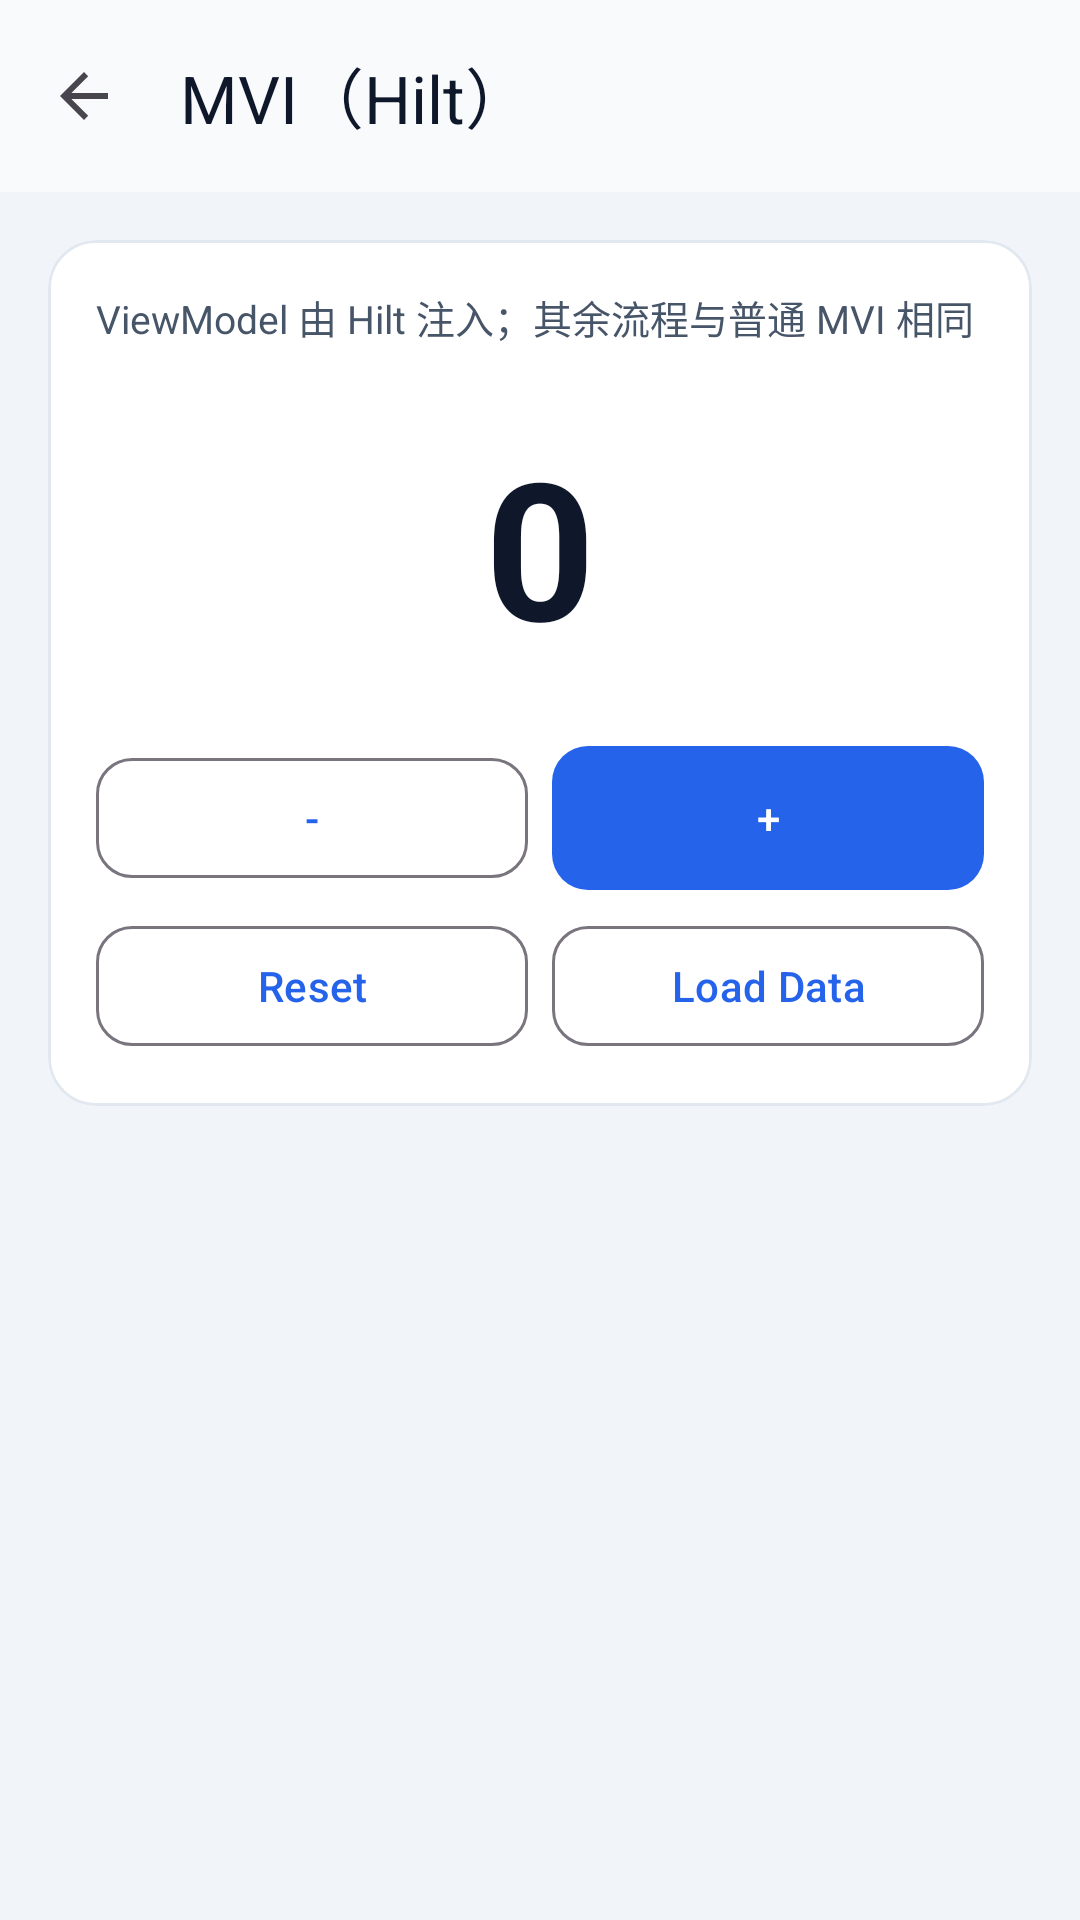

Reconstruct the res/layout file that produces this screen, plus the resources it refers to.
<!-- AndroidManifest.xml: application theme Theme.AwArchDemo -->
<!-- res/layout/activity_hilt_mvi_demo.xml -->
<?xml version="1.0" encoding="utf-8"?>
<androidx.coordinatorlayout.widget.CoordinatorLayout xmlns:android="http://schemas.android.com/apk/res/android"
    xmlns:app="http://schemas.android.com/apk/res-auto"
    android:layout_width="match_parent"
    android:layout_height="match_parent"
    android:background="@color/aw_demo_surface_muted">

    <com.google.android.material.appbar.AppBarLayout
        android:layout_width="match_parent"
        android:layout_height="wrap_content"
        android:background="@color/aw_demo_bg">

        <com.google.android.material.appbar.MaterialToolbar
            android:id="@+id/topBar"
            android:layout_width="match_parent"
            android:layout_height="?attr/actionBarSize"
            app:navigationIcon="?attr/homeAsUpIndicator"
            app:title="MVI（Hilt）"
            app:titleTextColor="@color/aw_demo_on_surface" />
    </com.google.android.material.appbar.AppBarLayout>

    <androidx.core.widget.NestedScrollView
        android:layout_width="match_parent"
        android:layout_height="match_parent"
        app:layout_behavior="@string/appbar_scrolling_view_behavior">

        <LinearLayout
            android:layout_width="match_parent"
            android:layout_height="wrap_content"
            android:orientation="vertical"
            android:padding="@dimen/demo_space_md">

            <com.google.android.material.card.MaterialCardView
                style="@style/Widget.AwArchDemo.Card"
                android:layout_width="match_parent"
                android:layout_height="wrap_content">

                <LinearLayout
                    android:layout_width="match_parent"
                    android:layout_height="wrap_content"
                    android:orientation="vertical"
                    android:padding="@dimen/demo_space_md">

                    <TextView
                        android:layout_width="match_parent"
                        android:layout_height="wrap_content"
                        android:text="ViewModel 由 Hilt 注入；其余流程与普通 MVI 相同"
                        android:textColor="@color/aw_demo_on_surface_muted"
                        android:textSize="13sp" />

                    <TextView
                        android:id="@+id/tvCount"
                        android:layout_width="match_parent"
                        android:layout_height="wrap_content"
                        android:layout_marginTop="@dimen/demo_space_lg"
                        android:gravity="center"
                        android:text="0"
                        android:textColor="@color/aw_demo_on_surface"
                        android:textSize="64sp"
                        android:textStyle="bold" />

                    <ProgressBar
                        android:id="@+id/progressBar"
                        android:layout_width="wrap_content"
                        android:layout_height="wrap_content"
                        android:layout_gravity="center_horizontal"
                        android:layout_marginTop="@dimen/demo_space_md"
                        android:visibility="gone" />

                    <LinearLayout
                        android:layout_width="match_parent"
                        android:layout_height="wrap_content"
                        android:layout_marginTop="@dimen/demo_space_lg"
                        android:orientation="horizontal">

                        <com.google.android.material.button.MaterialButton
                            android:id="@+id/btnDecrement"
                            style="@style/Widget.AwArchDemo.Button.Outlined"
                            android:layout_width="0dp"
                            android:layout_height="wrap_content"
                            android:layout_weight="1"
                            android:text="-" />

                        <com.google.android.material.button.MaterialButton
                            android:id="@+id/btnIncrement"
                            android:layout_width="0dp"
                            android:layout_height="wrap_content"
                            android:layout_marginStart="@dimen/demo_space_sm"
                            android:layout_weight="1"
                            android:text="+" />
                    </LinearLayout>

                    <LinearLayout
                        android:layout_width="match_parent"
                        android:layout_height="wrap_content"
                        android:layout_marginTop="@dimen/demo_space_sm"
                        android:orientation="horizontal">

                        <com.google.android.material.button.MaterialButton
                            android:id="@+id/btnReset"
                            style="@style/Widget.AwArchDemo.Button.Outlined"
                            android:layout_width="0dp"
                            android:layout_height="wrap_content"
                            android:layout_weight="1"
                            android:text="Reset" />

                        <com.google.android.material.button.MaterialButton
                            android:id="@+id/btnLoadData"
                            style="@style/Widget.AwArchDemo.Button.Outlined"
                            android:layout_width="0dp"
                            android:layout_height="wrap_content"
                            android:layout_marginStart="@dimen/demo_space_sm"
                            android:layout_weight="1"
                            android:text="Load Data" />
                    </LinearLayout>
                </LinearLayout>
            </com.google.android.material.card.MaterialCardView>
        </LinearLayout>
    </androidx.core.widget.NestedScrollView>
</androidx.coordinatorlayout.widget.CoordinatorLayout>
<!-- resources referenced by this layout -->
<resources>
  <color name="aw_demo_bg">#F8FAFC</color>
  <color name="aw_demo_on_surface">#0F172A</color>
  <color name="aw_demo_on_surface_muted">#475569</color>
  <color name="aw_demo_surface_muted">#F1F5F9</color>
  <dimen name="demo_space_lg">24dp</dimen>
  <dimen name="demo_space_md">16dp</dimen>
  <dimen name="demo_space_sm">8dp</dimen>
  <style name="Widget.AwArchDemo.Button.Outlined" parent="Widget.Material3.Button.OutlinedButton">
          <item name="android:minHeight">48dp</item>
          <item name="android:textAllCaps">false</item>
          <item name="cornerRadius">12dp</item>
      </style>
  <style name="Widget.AwArchDemo.Card" parent="Widget.Material3.CardView.Elevated">
          <item name="cardCornerRadius">16dp</item>
          <item name="cardElevation">0dp</item>
          <item name="strokeColor">@color/aw_demo_divider</item>
          <item name="strokeWidth">1dp</item>
          <item name="cardBackgroundColor">@color/aw_demo_surface</item>
      </style>
  <style name="Theme.AwArchDemo" parent="Theme.Material3.Light.NoActionBar">
          <item name="colorPrimary">@color/aw_demo_primary</item>
          <item name="colorOnPrimary">@color/aw_demo_on_primary</item>
          <item name="colorSecondary">@color/aw_demo_accent</item>
          <item name="colorOnSecondary">@color/aw_demo_on_primary</item>
          <item name="android:colorBackground">@color/aw_demo_bg</item>
          <item name="colorSurface">@color/aw_demo_surface</item>
          <item name="colorOnSurface">@color/aw_demo_on_surface</item>
          <item name="android:statusBarColor">@color/aw_demo_bg</item>
          <item name="android:navigationBarColor">@color/aw_demo_bg</item>
          <item name="android:windowLightStatusBar">true</item>
          <item name="android:windowLightNavigationBar">true</item>
          <item name="materialButtonStyle">@style/Widget.AwArchDemo.Button</item>
          <item name="textInputStyle">@style/Widget.AwArchDemo.TextInputLayout</item>
      </style>
  <color name="aw_demo_divider">#E2E8F0</color>
  <color name="aw_demo_surface">#FFFFFF</color>
  <color name="aw_demo_primary">#2563EB</color>
  <color name="aw_demo_on_primary">#FFFFFF</color>
  <color name="aw_demo_accent">#10B981</color>
  <style name="Widget.AwArchDemo.Button" parent="Widget.Material3.Button">
          <item name="android:minHeight">48dp</item>
          <item name="android:textAllCaps">false</item>
          <item name="cornerRadius">12dp</item>
          <item name="android:insetTop">0dp</item>
          <item name="android:insetBottom">0dp</item>
      </style>
  <style name="Widget.AwArchDemo.TextInputLayout" parent="Widget.Material3.TextInputLayout.OutlinedBox">
          <item name="boxCornerRadiusTopStart">12dp</item>
          <item name="boxCornerRadiusTopEnd">12dp</item>
          <item name="boxCornerRadiusBottomStart">12dp</item>
          <item name="boxCornerRadiusBottomEnd">12dp</item>
      </style>
</resources>
